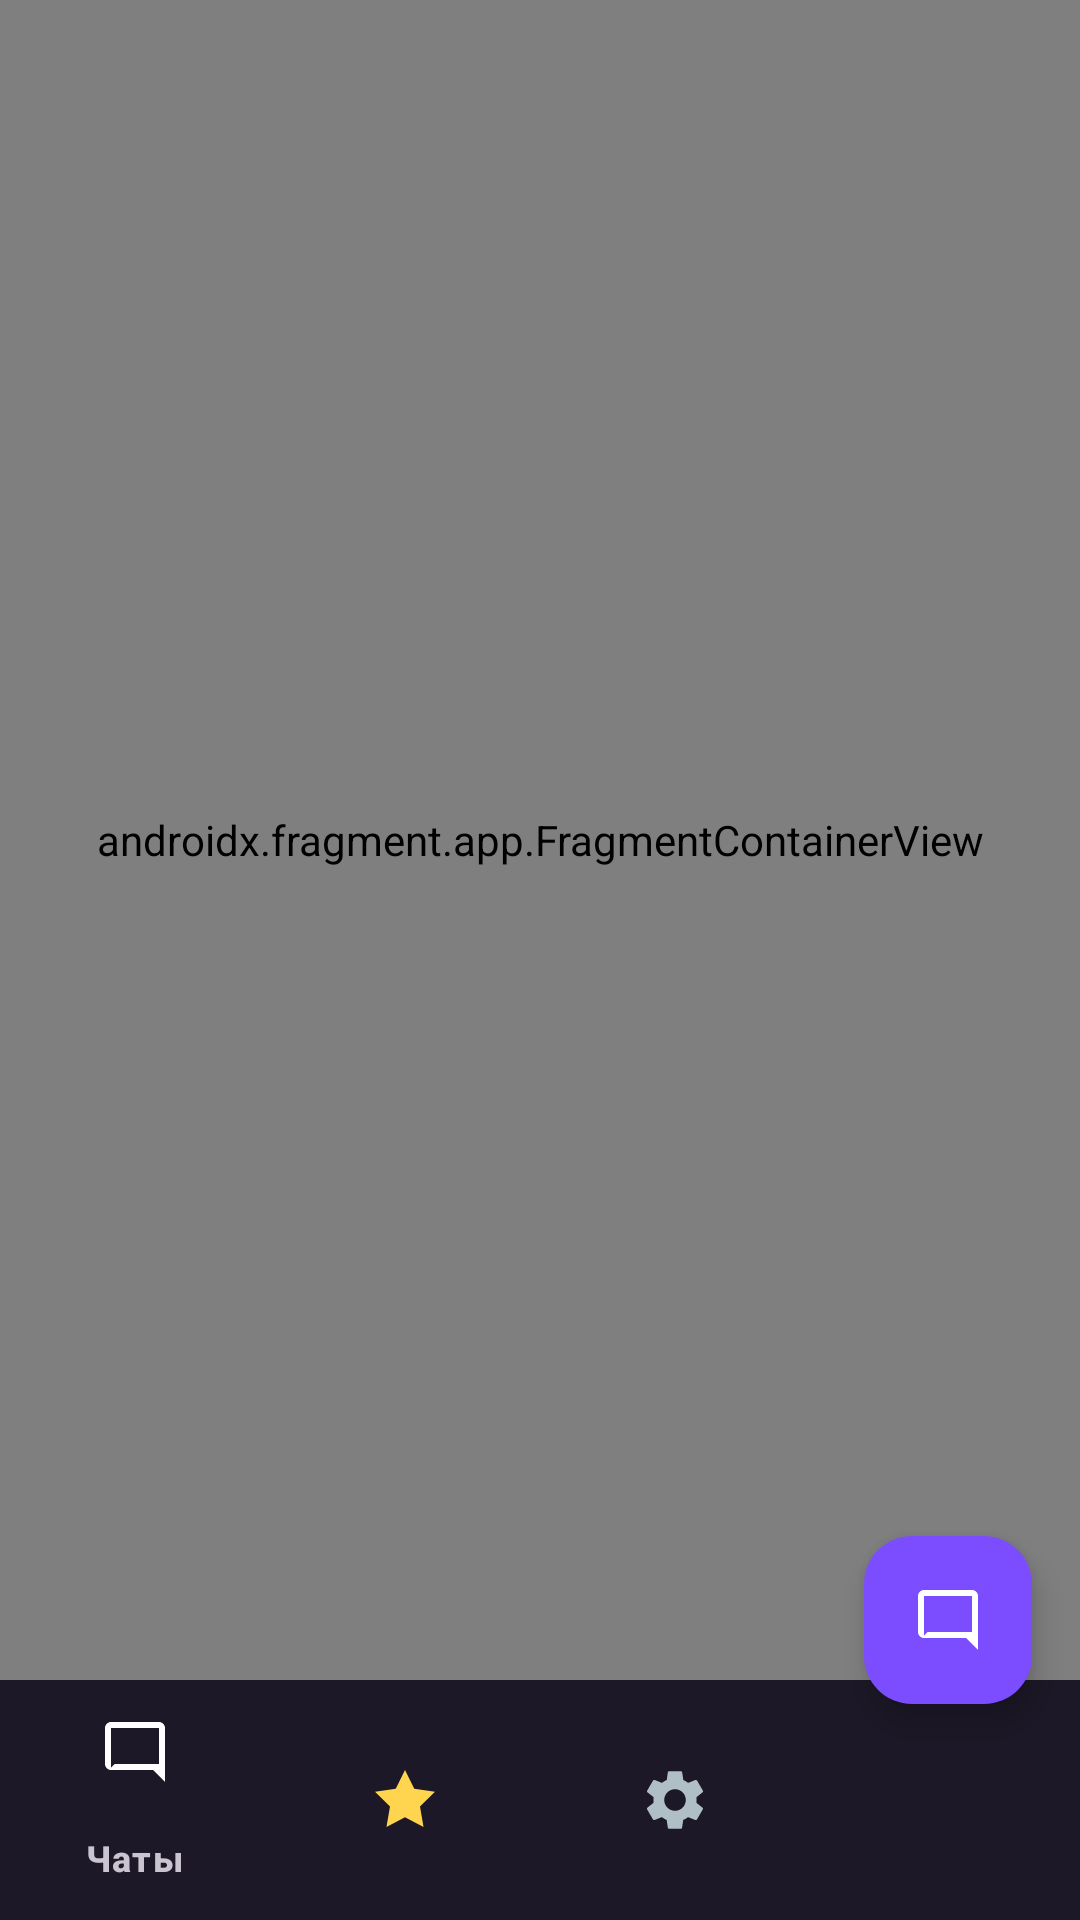

Here is an Android app screen rendered from its layout file. Give the layout XML and the strings, colors and styles it references.
<!-- AndroidManifest.xml: application theme Theme.ReplyAI -->
<!-- res/layout/activity_main.xml -->
<?xml version="1.0" encoding="utf-8"?>
<androidx.constraintlayout.widget.ConstraintLayout xmlns:android="http://schemas.android.com/apk/res/android"
    xmlns:app="http://schemas.android.com/apk/res-auto"
    android:layout_width="match_parent"
    android:layout_height="match_parent"
    android:background="@color/background_dark">

    <androidx.fragment.app.FragmentContainerView
        android:id="@+id/navHostFragment"
        android:name="androidx.navigation.fragment.NavHostFragment"
        android:layout_width="0dp"
        android:layout_height="0dp"
        app:defaultNavHost="true"
        app:layout_constraintBottom_toTopOf="@id/bottomNav"
        app:layout_constraintEnd_toEndOf="parent"
        app:layout_constraintStart_toStartOf="parent"
        app:layout_constraintTop_toTopOf="parent"
        app:navGraph="@navigation/nav_main" />

    <com.google.android.material.bottomnavigation.BottomNavigationView
        android:id="@+id/bottomNav"
        android:layout_width="0dp"
        android:layout_height="wrap_content"
        android:background="@color/surface_dark"
        app:itemIconTint="@color/bottom_nav_color"
        app:itemTextColor="@color/bottom_nav_color"
        app:layout_constraintBottom_toBottomOf="parent"
        app:layout_constraintEnd_toEndOf="parent"
        app:layout_constraintStart_toStartOf="parent"
        app:menu="@menu/bottom_nav_menu" />

    <com.google.android.material.floatingactionbutton.FloatingActionButton
        android:id="@+id/fabNewSession"
        android:layout_width="wrap_content"
        android:layout_height="wrap_content"
        android:layout_marginEnd="16dp"
        android:layout_marginBottom="72dp"
        android:contentDescription="@string/new_session"
        app:backgroundTint="@color/primary"
        app:layout_constraintBottom_toBottomOf="parent"
        app:layout_constraintEnd_toEndOf="parent"
        app:srcCompat="@drawable/ic_chat"
        app:tint="@color/text_primary" />

</androidx.constraintlayout.widget.ConstraintLayout>
<!-- resources referenced by this layout -->
<resources>
  <color name="background_dark">#0D0D0D</color>
  <color name="primary">#7C4DFF</color>
  <color name="surface_dark">#141414</color>
  <color name="text_primary">#FFFFFF</color>
  <!-- drawable ic_chat (drawable) -->
  <?xml version="1.0" encoding="utf-8"?>
  <vector xmlns:android="http://schemas.android.com/apk/res/android"
      android:width="24dp"
      android:height="24dp"
      android:viewportWidth="24"
      android:viewportHeight="24">
      <path
          android:fillColor="#FFFFFF"
          android:pathData="M20,2H4C2.9,2 2,2.9 2,4v12c0,1.1 0.9,2 2,2h14l4,4V4C22,2.9 21.1,2 20,2zM20,16H5.2L4,17.2V4h16V16z" />
  </vector>
  <string name="new_session">New Session</string>
  <style name="Theme.ReplyAI" parent="Theme.Material3.Dark.NoActionBar">
          <item name="colorPrimary">@color/primary</item>
          <item name="colorSecondary">@color/accent</item>
          <item name="android:colorBackground">@color/background_dark</item>
          <item name="colorSurface">@color/surface_dark</item>
          <item name="android:statusBarColor">@color/background_dark</item>
          <item name="android:navigationBarColor">@color/background_dark</item>
          <item name="android:windowBackground">@color/background_dark</item>
          <item name="fontFamily">sans-serif</item>
      </style>
  <color name="accent">#00BCD4</color>
</resources>
